Photos from the image-classification dataset "Fruit-Image-Recognition" in the GitHub repository DAWEIJSW/Fruit-Image-Recognition. Its 6 classes are: ambarella large, ambarella small, carrot, grape, mangosteen, persimmon.

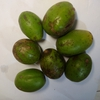
Label: ambarella small

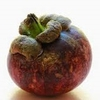
Label: mangosteen

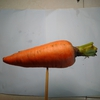
Label: carrot

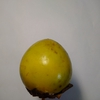
Label: persimmon

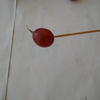
Label: grape

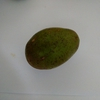
Label: ambarella large
